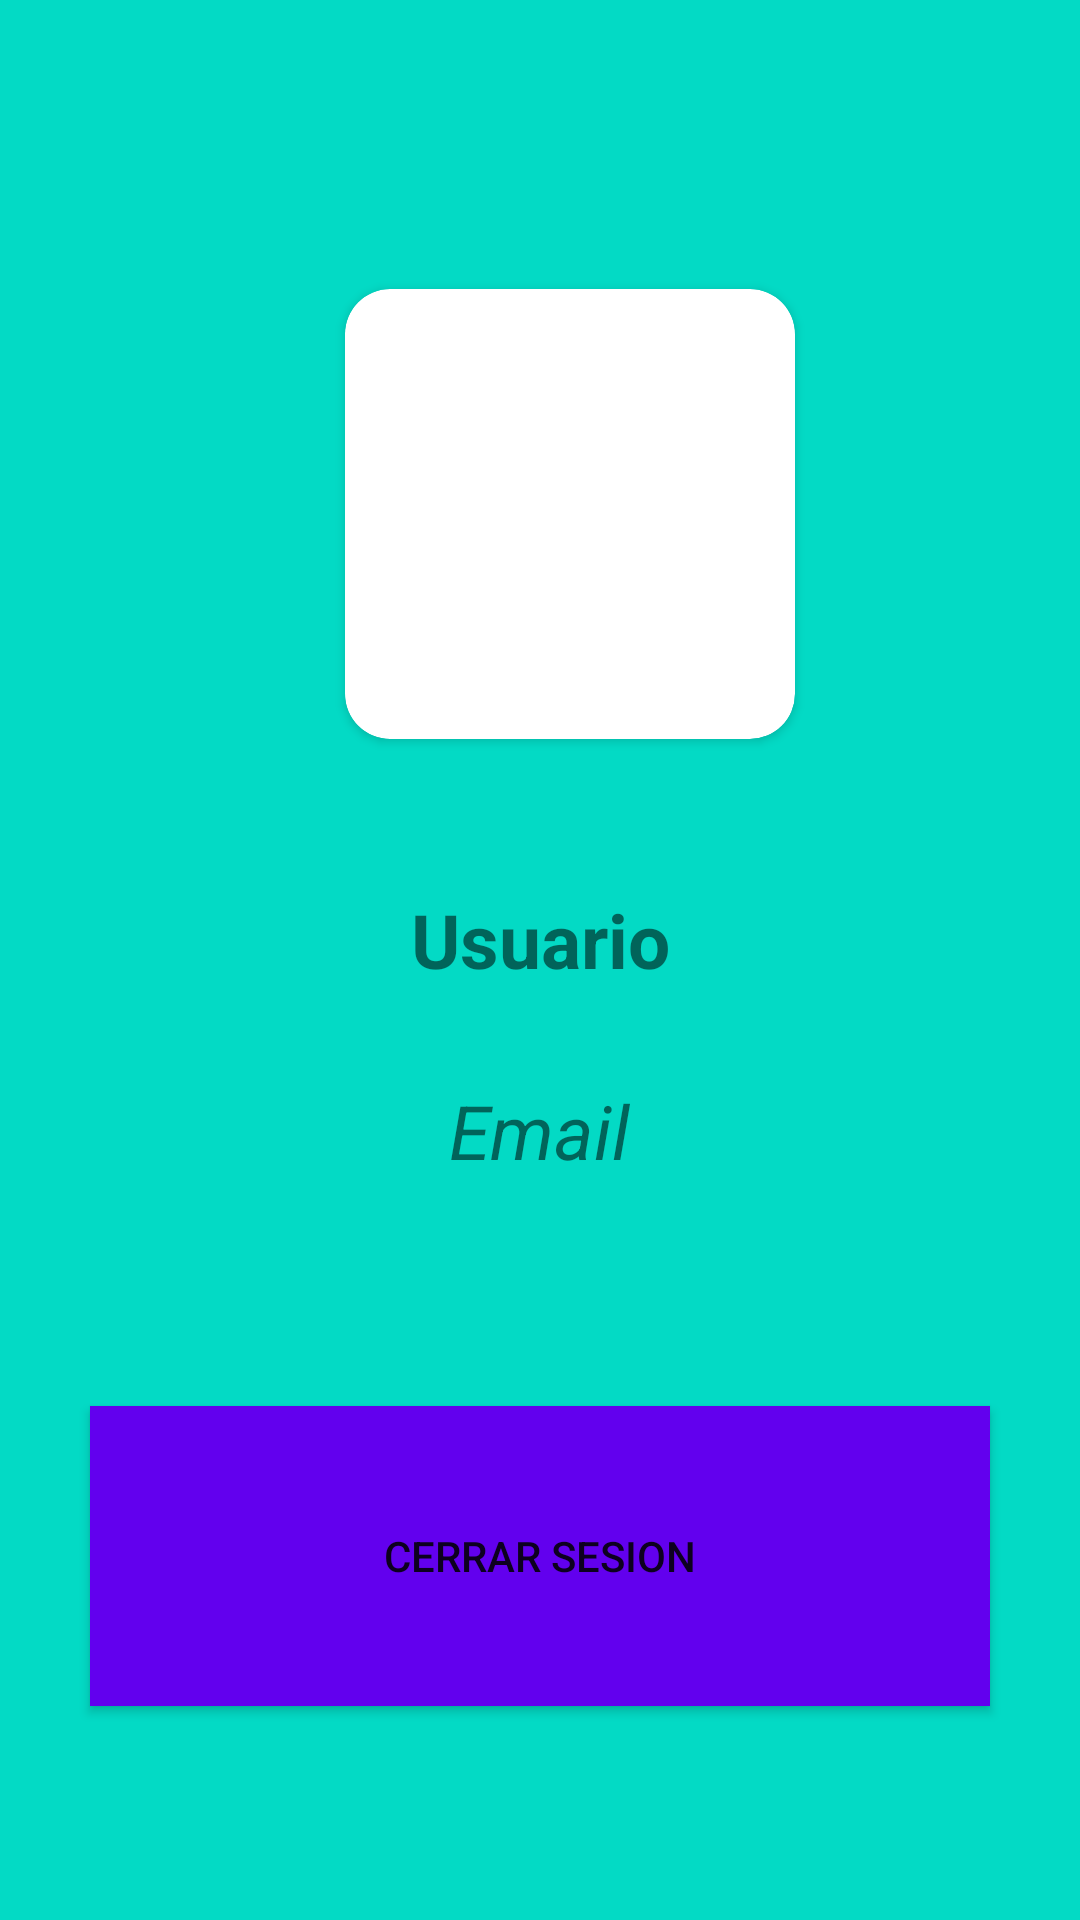

Layout XML and referenced resources for this Android screen:
<!-- AndroidManifest.xml: application theme Theme.RestoApp -->
<!-- res/layout/fragment_profile.xml -->
<?xml version="1.0" encoding="utf-8"?>
<androidx.appcompat.widget.LinearLayoutCompat
    xmlns:android="http://schemas.android.com/apk/res/android"
    xmlns:app="http://schemas.android.com/apk/res-auto"
    xmlns:tools="http://schemas.android.com/tools"
    android:layout_width="match_parent"
    android:layout_height="match_parent"
    android:orientation="vertical"
    android:background="@color/colorAccent"
    tools:context=".ui.profile.ProfileFragment">

    <androidx.appcompat.widget.LinearLayoutCompat
        android:layout_width="match_parent"
        android:layout_height="wrap_content"
        android:gravity="center"
        android:orientation="vertical">

        <androidx.cardview.widget.CardView
            android:layout_width="wrap_content"
            android:layout_height="wrap_content"
            android:layout_marginTop="100dp"
            android:layout_marginStart="10dp"
            android:id="@+id/cardView"
            app:cardCornerRadius="15dp" >

            <ImageView
                android:id="@+id/photoImageView"
                android:layout_width="150dp"
                android:layout_height="150dp"
                android:src="@drawable/ic_launcher_background"/>

        </androidx.cardview.widget.CardView>

        <androidx.appcompat.widget.LinearLayoutCompat
            android:layout_width="match_parent"
            android:layout_height="wrap_content"
            android:orientation="vertical"
            android:layout_marginTop="50dp">

            <TextView
                android:id="@+id/nameTextView"
                android:layout_width="match_parent"
                android:layout_height="wrap_content"
                android:gravity="center"
                android:text="Usuario"
                android:textAlignment="center"
                android:textSize="25sp"
                android:textStyle="bold"/>

            <Space
                android:layout_width="match_parent"
                android:layout_height="10dp"/>

            <TextView
                android:id="@+id/emailTextView"
                android:layout_width="wrap_content"
                android:layout_height="wrap_content"
                android:text="Email"
                android:layout_gravity="center"
                android:layout_marginTop="20dp"
                android:gravity="center"
                android:textSize="25sp"
                android:textStyle="italic"/>


        </androidx.appcompat.widget.LinearLayoutCompat>

        <androidx.appcompat.widget.AppCompatButton
            android:layout_width="300dp"
            android:layout_height="100dp"
            android:id="@+id/logOutButton"
            android:background="@color/colorPrimary"
            android:text="Cerrar Sesion"
            android:layout_margin="75dp"
            android:layout_gravity="center" />

    </androidx.appcompat.widget.LinearLayoutCompat>

</androidx.appcompat.widget.LinearLayoutCompat>
<!-- resources referenced by this layout -->
<resources>
  <style name="Theme.RestoApp" parent="Theme.MaterialComponents.DayNight.DarkActionBar">
          
          <item name="colorPrimary">@color/purple_500</item>
          <item name="colorPrimaryVariant">@color/purple_700</item>
          <item name="colorOnPrimary">@color/white</item>
          
          <item name="colorSecondary">@color/teal_200</item>
          <item name="colorSecondaryVariant">@color/teal_700</item>
          <item name="colorOnSecondary">@color/black</item>
          
          <item name="android:statusBarColor">?attr/colorPrimaryVariant</item>
          
      </style>
  <!-- not gathered from this repository: default colours our renderer supplied (Android Studio template values) -->
  <color name="purple_500">#FF6200EE</color>
  <color name="purple_700">#FF3700B3</color>
  <color name="teal_200">#FF03DAC5</color>
  <color name="teal_700">#FF018786</color>
  <color name="black">#FF000000</color>
  <color name="white">#FFFFFFFF</color>
  <color name="colorPrimary">#FF6200EE</color>
  <color name="colorAccent">#FF03DAC5</color>
</resources>
